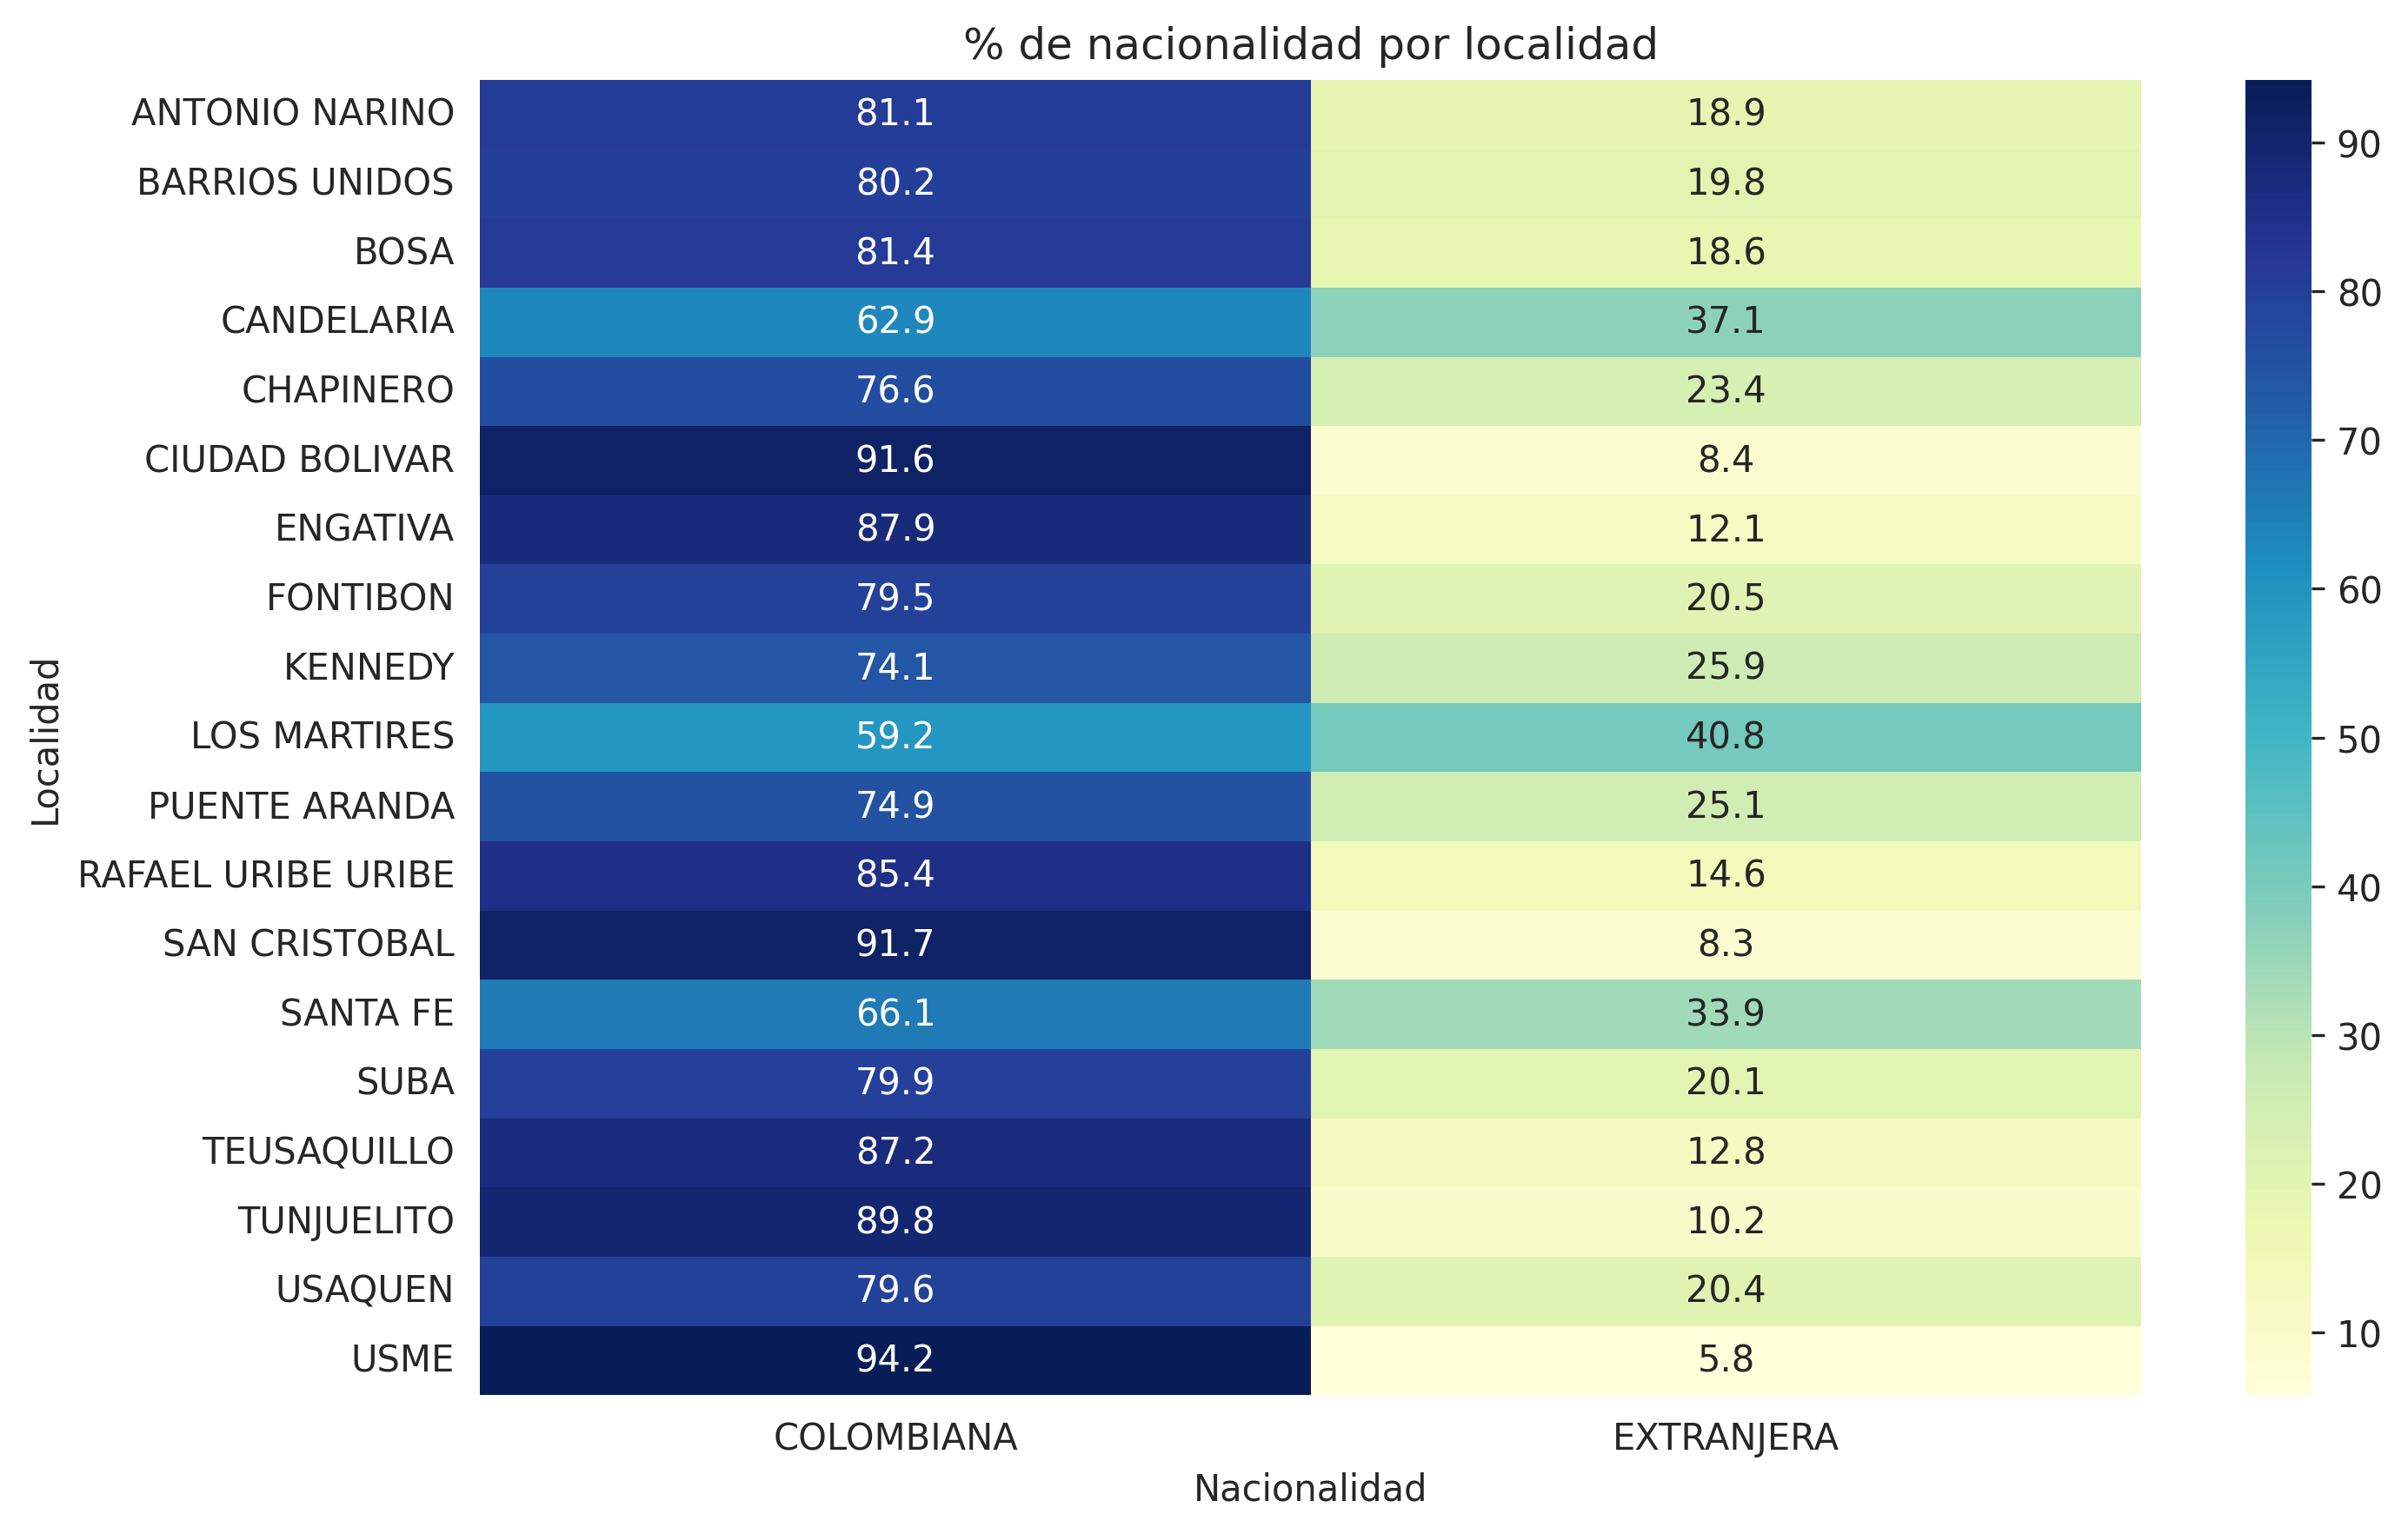

Values plotted in this chart, from the file beside it:
LOCALIDAD_FIC, COLOMBIANA, EXTRANJERA
ANTONIO NARINO, 81.1, 18.9
BARRIOS UNIDOS, 80.2, 19.8
BOSA, 81.4, 18.6
CANDELARIA, 62.9, 37.1
CHAPINERO, 76.6, 23.4
CIUDAD BOLIVAR, 91.6, 8.4
ENGATIVA, 87.9, 12.1
FONTIBON, 79.5, 20.5
KENNEDY, 74.1, 25.9
LOS MARTIRES, 59.2, 40.8
PUENTE ARANDA, 74.9, 25.1
RAFAEL URIBE URIBE, 85.4, 14.6
SAN CRISTOBAL, 91.7, 8.3
SANTA FE, 66.1, 33.9
SUBA, 79.9, 20.1
TEUSAQUILLO, 87.2, 12.8
TUNJUELITO, 89.8, 10.2
USAQUEN, 79.6, 20.4
USME, 94.2, 5.8
